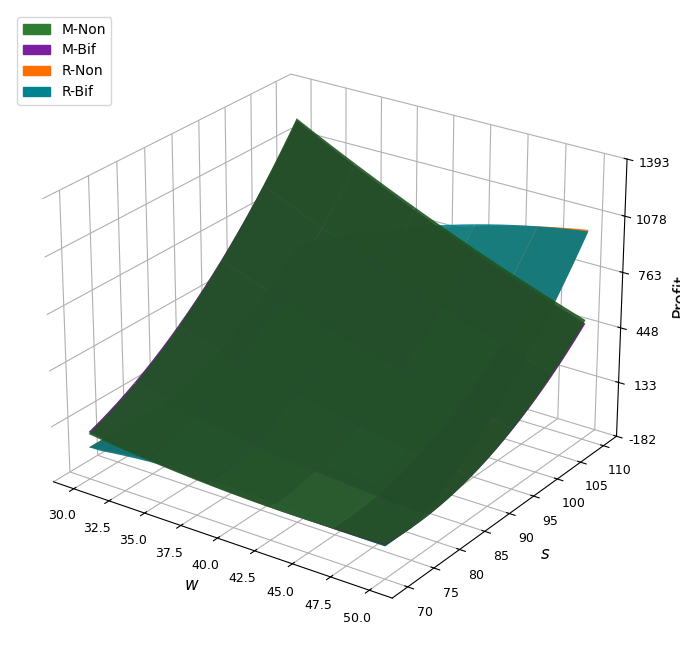

The script that saved this image: (Note: this script raises an exception after producing the figure.)
#!/usr/bin/env python3
"""Part 1: w,s; alpha,beta; theta,mu_diff -> profit (4 cases each: M-Non, M-Bif, R-Non, R-Bif)"""
import numpy as np
import matplotlib.pyplot as plt
import matplotlib.patches as mp
from matplotlib.colors import LightSource

plt.rcParams.update({
    'font.family': 'serif',
    'font.serif': ['Times New Roman'],
    'figure.dpi': 150,
    'savefig.dpi': 300,
})

OUTPUT_DIR = '/Users/zz/Library/CloudStorage/Dropbox/何门撸铁/_gym paper/zz05_合作非合作博弈/zz05_latexfile/simulation/figures_3d'

ALPHA = 1.5
BETA = 0.134
M = 32
W = 35
S = 87.5
MIU_M = 25
MIU_R = 44
C = 135000
THETA = 137.5
G = 300
PC_VAL = 65
E_VAL = 0.035

ls = LightSource(azdeg=315, altdeg=45)


def calc_non_coop(a, b, th, c, s, w, m, mM, mR, pc, e, G):
    """Non-cooperative game (without R&D cooperation)"""
    den = (a-b)**3*(a+b)*th**4 - 4*c*(a-b)*(3*a*a-b*b)*th*th + 4*c*c*(4*a*a-b*b)
    if abs(den) < 1e-10: den = 1e-10
    num_pM = 4*c*c*(2*a*a*(s-w-mM)+a*b*(s-m-mR)-b*b*(w-m)) - 2*c*th*th*((a-b)*(a*a*(s-w-mM)-(a*a-a*b+b*b)*(w-m))-a*(a*a-a*b+b*b)*(mM-mR)) - 4*c*a*pc*e*(a-b)*(a*a-a*b+b*b)
    pM = num_pM / den
    num_pR = 4*c*c*a*(2*a*(s-m-mR)+b*(s-3*w+2*m-mM)) - 2*c*a*th*th*((a-b)*(a*(w-m)+b*(s-3*w+2*m-mM))+a*(a-2*b)*(mM-mR)) - 4*c*pc*e*(a-b)*(c*(2*a*a-b*b)-th*th*a*(a-b))
    pR = num_pR / den
    k_N = th*(a*pR - b*pM) / c
    qM = a*pM - b*pR
    qR = a*pR - b*pM
    em = max(e*(a-b)*(pM+pR)-G, 0)
    Pi_MN = (th*k_N - pM - w - mM + s)*qM
    Pi_RN = (th*k_N - pR - m - mR + s)*qR + (w-m)*qM + th*th*qR*qR/(2*c) - pc*em
    return {'Pi_MN':Pi_MN,'Pi_RN':Pi_RN,'pM':pM,'pR':pR,'k_N':k_N,'qM':qM,'qR':qR}


def calc_biform(a, b, th, c, s, w, m, mM, mR, pc, e, G):
    """Biform game (with R&D cooperation)"""
    den = (a-b)**3*(a+b)*th**4 - 4*c*(a-b)*(3*a*a-b*b)*th*th + 4*c*c*(4*a*a-b*b)
    if abs(den) < 1e-10: den = 1e-10
    num_pM = 4*c*c*(2*a*a*(s-w-mM)+a*b*(s-m-mR)-b*b*(w-m)) - 2*c*th*th*((a-b)*(a*a*(s-w-mM)-(a*a-a*b+b*b)*(w-m))-a*(a*a-a*b+b*b)*(mM-mR)) - 4*c*a*pc*e*(a-b)*(a*a-a*b+b*b)
    pM = num_pM / den
    num_pR = 4*c*c*a*(2*a*(s-m-mR)+b*(s-3*w+2*m-mM)) - 2*c*a*th*th*((a-b)*(a*(w-m)+b*(s-3*w+2*m-mM))+a*(a-2*b)*(mM-mR)) - 4*c*pc*e*(a-b)*(c*(2*a*a-b*b)-th*th*a*(a-b))
    pR = num_pR / den
    k_C = th*(a-b)*(pM + pR) / c
    qM = a*pM - b*pR
    qR = a*pR - b*pM
    em = max(e*(a-b)*(pM+pR)-G, 0)
    phi_M = (s - pM - w - mM)*qM + th*th*qM*(qM + 2*qR)/(4*c)
    phi_R = (s - pR - m - mR)*qR + (w-m)*qM + th*th*(qR**2+(qM+qR)**2)/(4*c) - pc*em
    return {'phi_M':phi_M,'phi_R':phi_R,'pM':pM,'pR':pR,'k_C':k_C,'qM':qM,'qR':qR}


def make_plot(data_list, xl, yl, zl, filename, legend_patches=None):
    fig = plt.figure(figsize=(11, 8))
    ax = fig.add_axes([0.1, 0.1, 0.8, 0.8], projection='3d')

    xvals = data_list[0][0]
    yvals = data_list[0][1]
    XM, YM = np.meshgrid(xvals, yvals)

    all_z = []
    for xv, yv, zv, col in data_list:
        z = np.array(zv)
        all_z.extend(z[z>0].tolist())

    if all_z:
        z_min, z_max = min(all_z), max(all_z)
        z_range = max(z_max - z_min, 1)
        z_min -= z_range * 0.15
        z_max += z_range * 0.15

        for xv, yv, zv, col in data_list:
            z = np.array(zv)
            z = np.clip(z, z_min, z_max)
            ax.plot_surface(XM, YM, z, color=col, alpha=0.9,
                        rstride=5, cstride=5)

        ax.set_zlim(z_min, z_max)
        z_ticks = np.linspace(z_min, z_max, 6)
        ax.set_zticks(z_ticks)

    ax.view_init(elev=25, azim=-55)

    # Hide panes
    for pane in [ax.xaxis.pane, ax.yaxis.pane, ax.zaxis.pane]:
        pane.fill = True
        pane.set_facecolor('white')
    ax.xaxis.pane.set_edgecolor('white')
    ax.yaxis.pane.set_edgecolor('white')
    ax.zaxis.pane.set_edgecolor('white')

    if legend_patches:
        ax.legend(handles=legend_patches, loc='upper left', fontsize=10)

    ax.set_xlabel(xl, fontsize=12)
    ax.set_ylabel(yl, fontsize=12)
    ax.set_zlabel(zl, fontsize=12)
    ax.tick_params(labelsize=9)

    plt.savefig(f'{OUTPUT_DIR}/{filename}', bbox_inches='tight', facecolor='white', dpi=300)
    plt.close()
    print(f"{filename} saved")


if __name__ == '__main__':
    a, b, th, c, s, w, m, mM, mR = ALPHA, BETA, THETA, C, S, W, M, MIU_M, MIU_R
    pc, e, G_val = PC_VAL, E_VAL, G

    # 1. W,S -> Profit (4 cases)
    w_vals = np.linspace(30, 50, 25)
    s_vals = np.linspace(70, 110, 25)

    pi_mn_non = np.zeros((25,25))
    pi_rn_non = np.zeros((25,25))
    phi_m_bif = np.zeros((25,25))
    phi_r_bif = np.zeros((25,25))

    for i in range(25):
        for j in range(25):
            r_non = calc_non_coop(a, b, th, c, s_vals[i], w_vals[j], m, mM, mR, pc, e, G_val)
            r_bif = calc_biform(a, b, th, c, s_vals[i], w_vals[j], m, mM, mR, pc, e, G_val)
            pi_mn_non[i,j] = max(r_non['Pi_MN'], 0)
            pi_rn_non[i,j] = max(r_non['Pi_RN'], 0)
            phi_m_bif[i,j] = max(r_bif['phi_M'], 0)
            phi_r_bif[i,j] = max(r_bif['phi_R'], 0)

    patches = [mp.Patch(color='#2E7D32', label='M-Non'), mp.Patch(color='#7B1FA2', label='M-Bif'),
              mp.Patch(color='#FF6F00', label='R-Non'), mp.Patch(color='#00838F', label='R-Bif')]
    make_plot([(w_vals, s_vals, pi_mn_non, '#2E7D32'), (w_vals, s_vals, phi_m_bif, '#7B1FA2'),
              (w_vals, s_vals, pi_rn_non, '#FF6F00'), (w_vals, s_vals, phi_r_bif, '#00838F')],
             r'$w$', r'$s$', 'Profit', 'ws_profit.png', patches)

    # 2. Alpha,Beta -> Profit (4 cases)
    a_vals = np.linspace(1.2, 2.0, 25)
    b_vals = np.linspace(0.08, 0.2, 25)

    pi_mn_non = np.zeros((25,25))
    pi_rn_non = np.zeros((25,25))
    phi_m_bif = np.zeros((25,25))
    phi_r_bif = np.zeros((25,25))

    for i in range(25):
        for j in range(25):
            r_non = calc_non_coop(a_vals[i], b_vals[j], th, c, s, w, m, mM, mR, pc, e, G_val)
            r_bif = calc_biform(a_vals[i], b_vals[j], th, c, s, w, m, mM, mR, pc, e, G_val)
            pi_mn_non[i,j] = max(r_non['Pi_MN'], 0)
            pi_rn_non[i,j] = max(r_non['Pi_RN'], 0)
            phi_m_bif[i,j] = max(r_bif['phi_M'], 0)
            phi_r_bif[i,j] = max(r_bif['phi_R'], 0)

    patches = [mp.Patch(color='#2E7D32', label='M-Non'), mp.Patch(color='#7B1FA2', label='M-Bif'),
              mp.Patch(color='#FF6F00', label='R-Non'), mp.Patch(color='#00838F', label='R-Bif')]
    make_plot([(a_vals, b_vals, pi_mn_non, '#2E7D32'), (a_vals, b_vals, phi_m_bif, '#7B1FA2'),
              (a_vals, b_vals, pi_rn_non, '#FF6F00'), (a_vals, b_vals, phi_r_bif, '#00838F')],
             r'$\alpha$', r'$\beta$', 'Profit', 'ab_profit.png', patches)

    # 3. Theta, Mu_diff -> Profit (4 cases)
    th_vals = np.linspace(100, 180, 25)
    mu_diff_vals = np.linspace(-30, 30, 25)  # mu_M - mu_R

    pi_mn_non = np.zeros((25,25))
    pi_rn_non = np.zeros((25,25))
    phi_m_bif = np.zeros((25,25))
    phi_r_bif = np.zeros((25,25))

    for i in range(25):
        for j in range(25):
            mM_val = 25 + mu_diff_vals[j]/2
            mR_val = 44 - mu_diff_vals[j]/2
            r_non = calc_non_coop(a, b, th_vals[i], c, s, w, m, mM_val, mR_val, pc, e, G_val)
            r_bif = calc_biform(a, b, th_vals[i], c, s, w, m, mM_val, mR_val, pc, e, G_val)
            pi_mn_non[i,j] = max(r_non['Pi_MN'], 0)
            pi_rn_non[i,j] = max(r_non['Pi_RN'], 0)
            phi_m_bif[i,j] = max(r_bif['phi_M'], 0)
            phi_r_bif[i,j] = max(r_bif['phi_R'], 0)

    patches = [mp.Patch(color='#2E7D32', label='M-Non'), mp.Patch(color='#7B1FA2', label='M-Bif'),
              mp.Patch(color='#FF6F00', label='R-Non'), mp.Patch(color='#00838F', label='R-Bif')]
    make_plot([(th_vals, mu_diff_vals, pi_mn_non, '#2E7D32'), (th_vals, mu_diff_vals, phi_m_bif, '#7B1FA2'),
              (th_vals, mu_diff_vals, pi_rn_non, '#FF6F00'), (th_vals, mu_diff_vals, phi_r_bif, '#00838F')],
             r'$\theta$', r'$\Delta\mu$', 'Profit', 'th_mu_profit.png', patches)

    print("Done!")
